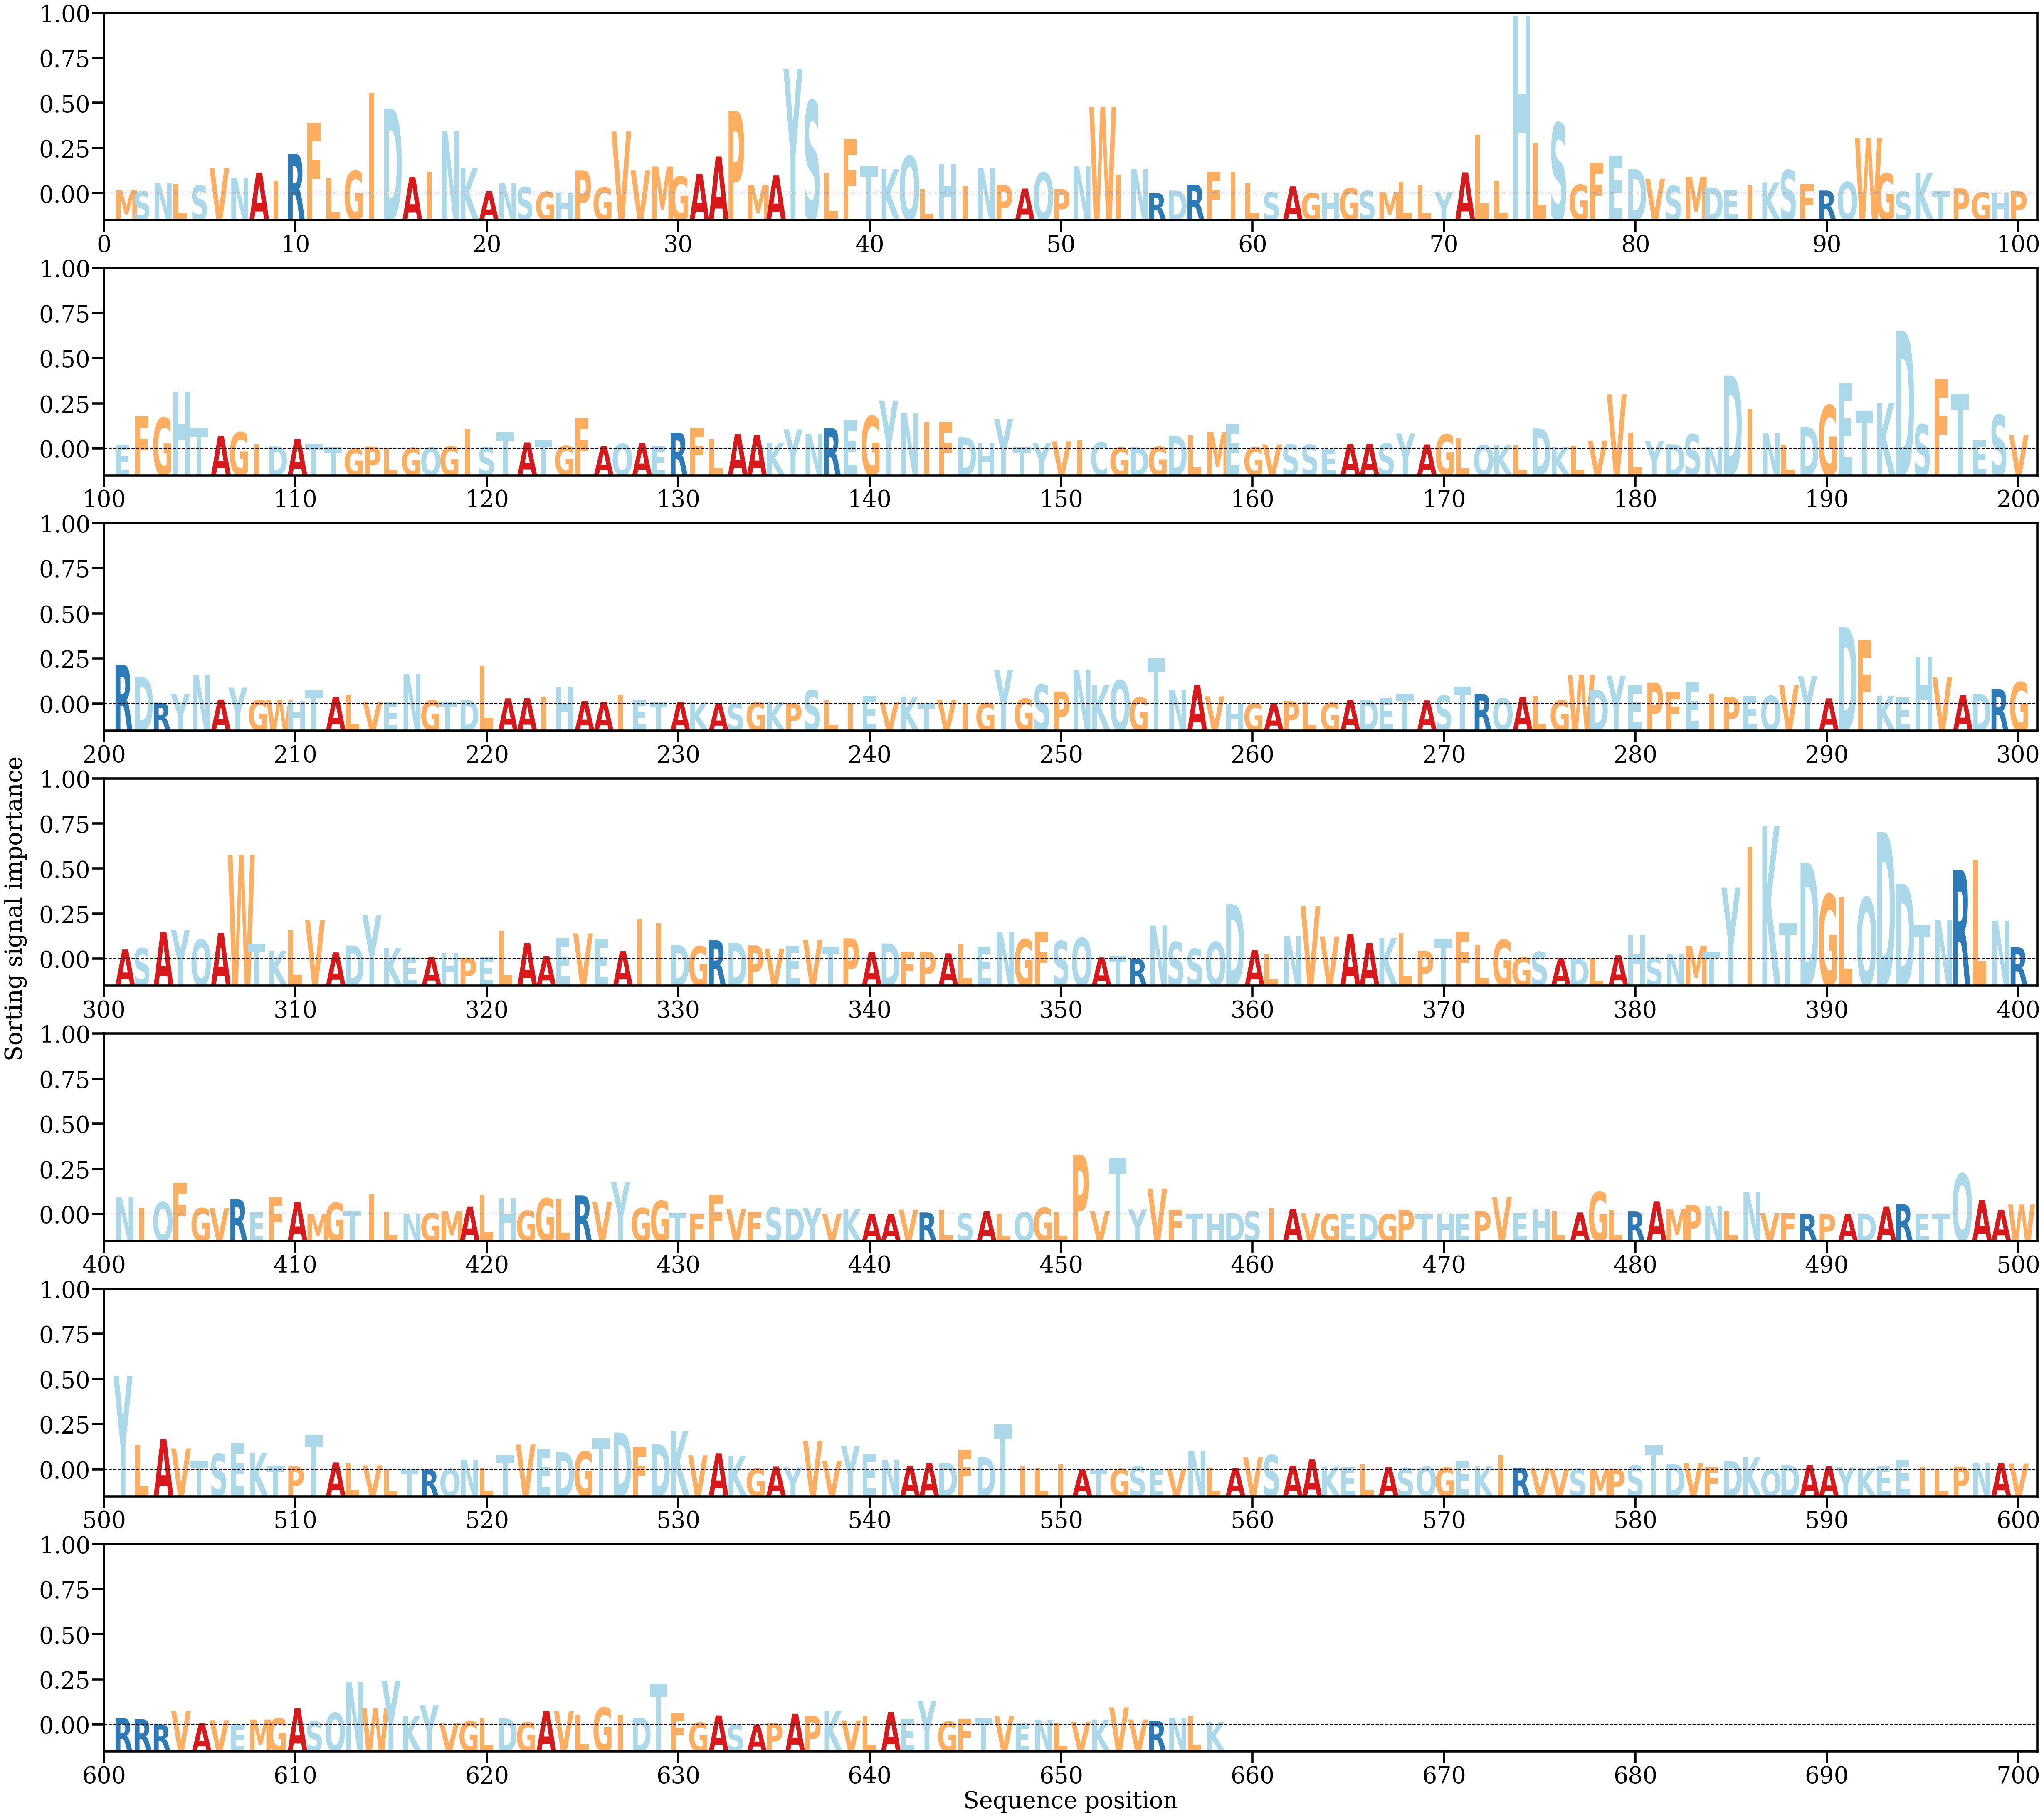

The table this chart was drawn from, first rows:
AA, Alpha
M, [0.00031263]
S, [0.00021956]
N, [0.0010354]
L, [0.00095667]
S, [0.00078313]
V, [0.00246451]
N, [0.00153379]
A, [0.00204363]
I, [0.00123014]
R, [0.00383915]
F, [0.00689858]
L, [0.00147608]
G, [0.00221864]
I, [0.00977168]
D, [0.008255]
A, [0.00161843]
I, [0.00211331]
N, [0.00609336]
K, [0.00247248]
A, [0.00025352]
N, [0.00100106]
S, [0.00063574]
G, [0.00017687]
H, [5.4633398e-05]
P, [0.0022634]
G, [0.00059646]
V, [0.00602331]
V, [0.00226977]
M, [0.00262153]
G, [0.00166143]
A, [0.00190846]
A, [0.00359683]
P, [0.00799664]
M, [0.00080394]
A, [0.00179087]
Y, [0.01210149]
S, [0.00899646]
L, [0.00202209]
F, [0.0052852]
T, [0.00266429]
K, [0.00236452]
Q, [0.00366872]
L, [0.00045176]
H, [0.00282677]
I, [0.00071659]
N, [0.00250198]
P, [0.0008115]
A, [0.00048607]
Q, [0.0020392]
P, [0.00043765]
N, [0.00263535]
W, [0.00840812]
I, [0.00185456]
N, [0.00239658]
R, [4.7127956e-05]
D, [0.00029719]
R, [0.00087049]
F, [0.00211846]
I, [0.00213715]
L, [0.00098078]
... 598 more rows
